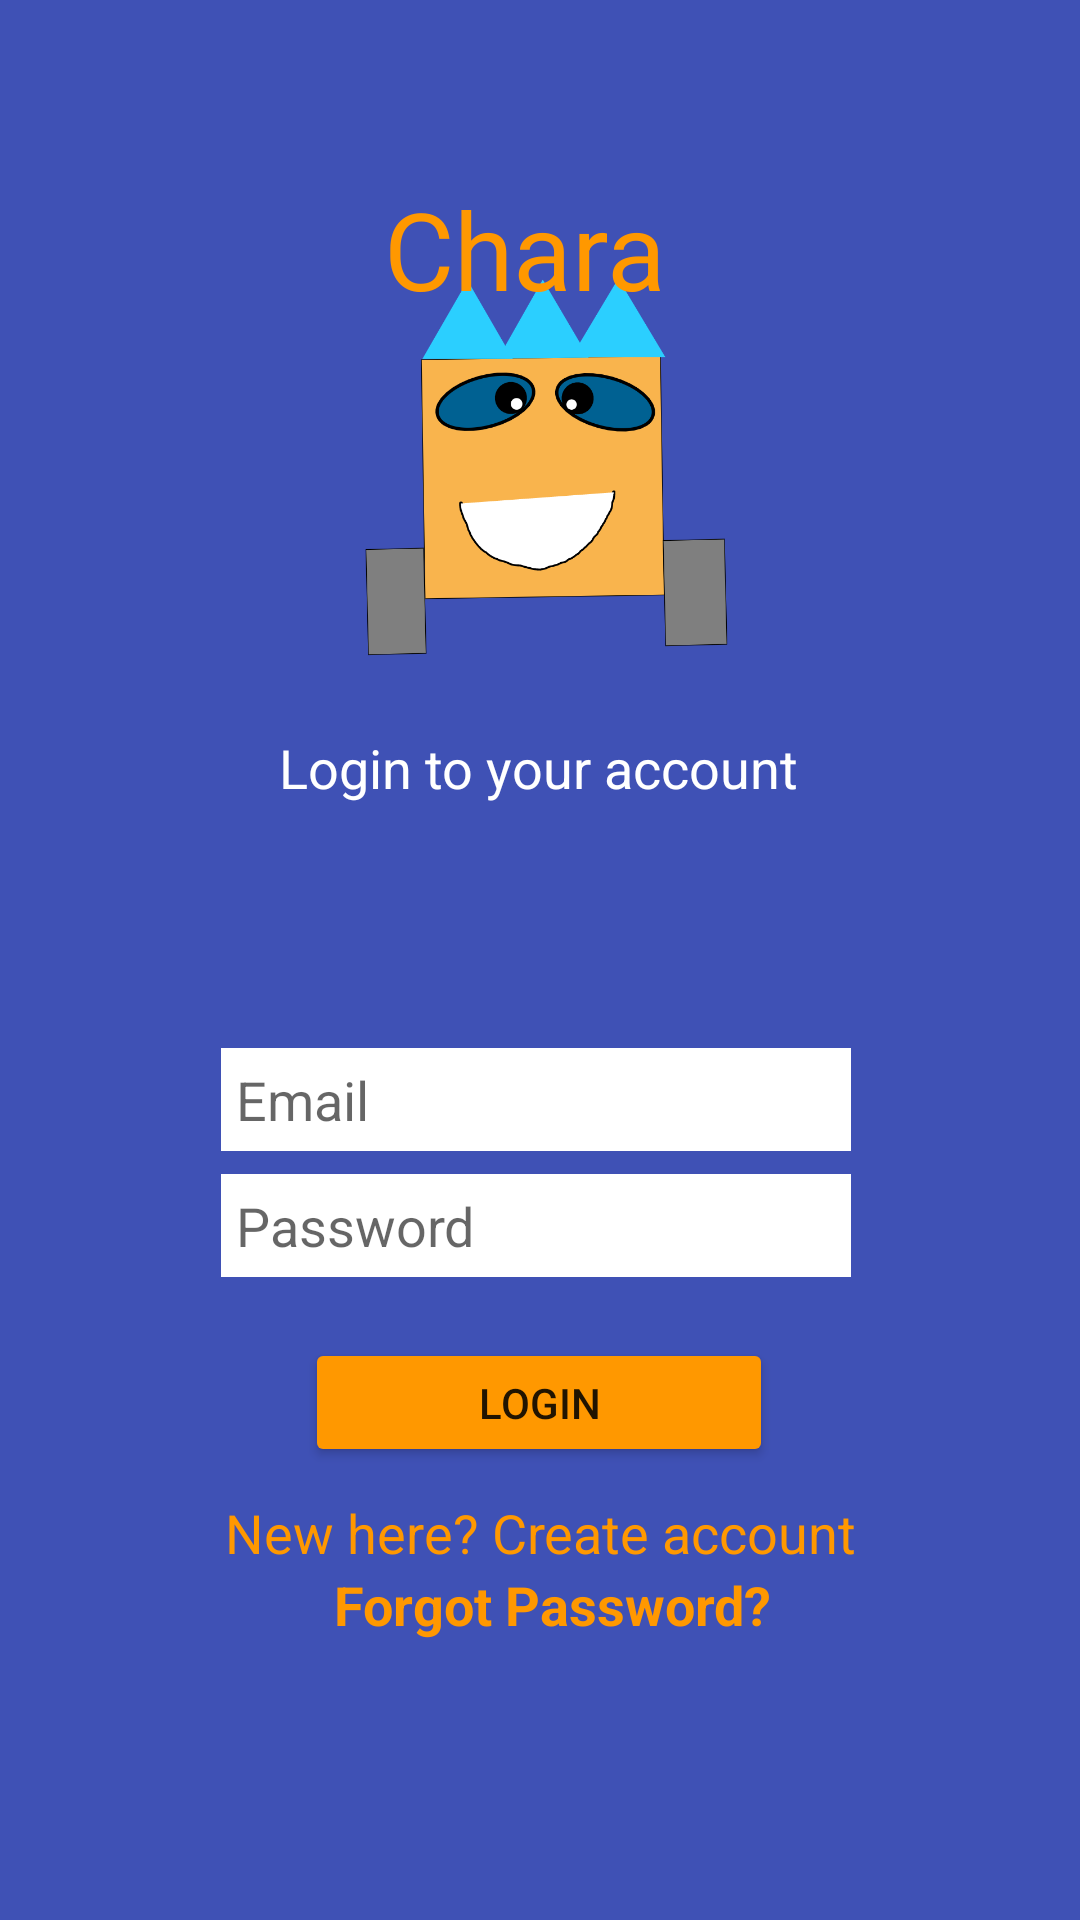

Reconstruct the res/layout file that produces this screen, plus the resources it refers to.
<!-- AndroidManifest.xml: application theme Theme.Authapptutorial -->
<!-- res/layout/activity_login.xml -->
<?xml version="1.0" encoding="utf-8"?>
<androidx.constraintlayout.widget.ConstraintLayout xmlns:android="http://schemas.android.com/apk/res/android"
    xmlns:app="http://schemas.android.com/apk/res-auto"
    xmlns:tools="http://schemas.android.com/tools"
    android:layout_width="match_parent"
    android:layout_height="match_parent"
    android:background="#3F51B5"
    android:visibility="visible"
    tools:context=".Login">


    <ImageView
        android:id="@+id/imageView"
        android:layout_width="wrap_content"
        android:layout_height="wrap_content"
        android:layout_marginBottom="164dp"
        app:layout_constraintBottom_toBottomOf="parent"
        app:layout_constraintEnd_toEndOf="parent"
        app:layout_constraintHorizontal_bias="0.0"
        app:layout_constraintStart_toStartOf="parent"
        app:srcCompat="@drawable/chara" />

    <TextView
        android:id="@+id/appTitle"
        android:layout_width="wrap_content"
        android:layout_height="wrap_content"
        android:text="Chara "
        android:textColor="#FF9800"
        android:textSize="36sp"
        app:layout_constraintBottom_toBottomOf="parent"
        app:layout_constraintEnd_toEndOf="parent"
        app:layout_constraintHorizontal_bias="0.498"
        app:layout_constraintStart_toStartOf="parent"
        app:layout_constraintTop_toTopOf="parent"
        app:layout_constraintVertical_bias="0.099" />

    <TextView
        android:id="@+id/appTitle2"
        android:layout_width="wrap_content"
        android:layout_height="wrap_content"
        android:text="Login to your account"
        android:textColor="#FFFFFF"
        android:textSize="18sp"
        app:layout_constraintBottom_toBottomOf="parent"
        app:layout_constraintEnd_toEndOf="parent"
        app:layout_constraintHorizontal_bias="0.498"
        app:layout_constraintStart_toStartOf="parent"
        app:layout_constraintTop_toTopOf="parent"
        app:layout_constraintVertical_bias="0.396" />


    <EditText
        android:id="@+id/email"
        android:layout_width="wrap_content"
        android:layout_height="wrap_content"
        android:background="#FFFFFF"
        android:ems="10"
        android:hint="Email"
        android:padding = "5dp"
        android:inputType="textEmailAddress"
        android:textColor="#FF5722"
        app:layout_constraintBottom_toBottomOf="parent"
        app:layout_constraintEnd_toEndOf="parent"
        app:layout_constraintHorizontal_bias="0.492"
        app:layout_constraintStart_toStartOf="parent"
        app:layout_constraintTop_toTopOf="parent"
        app:layout_constraintVertical_bias="0.577" />

    <EditText
        android:id="@+id/password"
        android:layout_width="wrap_content"
        android:layout_height="wrap_content"
        android:background="#FFFFFF"
        android:ems="10"
        android:hint="Password"
        android:padding = "5dp"
        android:inputType="textPassword"
        android:textColor="#FF5722"
        app:layout_constraintBottom_toBottomOf="parent"
        app:layout_constraintEnd_toEndOf="parent"
        app:layout_constraintHorizontal_bias="0.492"
        app:layout_constraintStart_toStartOf="parent"
        app:layout_constraintTop_toTopOf="parent"
        app:layout_constraintVertical_bias="0.646" />

    <Button
        android:id="@+id/loginBtn"
        android:layout_width="156dp"
        android:layout_height="43dp"
        android:text="Login"
        app:backgroundTint="#FF9800"
        app:layout_constraintBottom_toBottomOf="parent"
        app:layout_constraintEnd_toEndOf="parent"
        app:layout_constraintHorizontal_bias="0.498"
        app:layout_constraintStart_toStartOf="parent"
        app:layout_constraintTop_toTopOf="parent"
        app:layout_constraintVertical_bias="0.747" />

    <TextView
        android:id="@+id/createText"
        android:layout_width="wrap_content"
        android:layout_height="wrap_content"
        android:text="New here? Create account"
        android:textColor="#FF9800"
        android:textSize="18sp"
        app:layout_constraintBottom_toBottomOf="parent"
        app:layout_constraintEnd_toEndOf="parent"
        app:layout_constraintHorizontal_bias="0.502"
        app:layout_constraintStart_toStartOf="parent"
        app:layout_constraintTop_toTopOf="parent"
        app:layout_constraintVertical_bias="0.81" />

    <ProgressBar
        android:id="@+id/progressBar2"
        style="?android:attr/progressBarStyle"
        android:layout_width="wrap_content"
        android:layout_height="wrap_content"
        android:background="#3F51B5"
        android:visibility="invisible"
        app:layout_constraintBottom_toBottomOf="parent"
        app:layout_constraintEnd_toEndOf="parent"
        app:layout_constraintHorizontal_bias="0.498"
        app:layout_constraintStart_toStartOf="parent"
        app:layout_constraintTop_toTopOf="parent"
        app:layout_constraintVertical_bias="0.926" />

    <TextView
        android:id="@+id/forgotPassword"
        android:layout_width="wrap_content"
        android:layout_height="wrap_content"
        android:text="Forgot Password?"
        android:textColor="#FF9800"
        android:textSize="18sp"
        android:textStyle="bold"
        app:layout_constraintBottom_toBottomOf="parent"
        app:layout_constraintEnd_toEndOf="parent"
        app:layout_constraintHorizontal_bias="0.52"
        app:layout_constraintStart_toStartOf="parent"
        app:layout_constraintTop_toTopOf="parent"
        app:layout_constraintVertical_bias="0.849" />

</androidx.constraintlayout.widget.ConstraintLayout>
<!-- resources referenced by this layout -->
<resources>
  <!-- drawable chara: png bitmap (drawable, 83509 bytes) -->
  <style name="Theme.Authapptutorial" parent="Theme.MaterialComponents.DayNight.DarkActionBar">
          
          <item name="colorPrimary">@color/purple_500</item>
          <item name="colorPrimaryVariant">@color/purple_700</item>
          <item name="colorOnPrimary">@color/white</item>
          
          <item name="colorSecondary">@color/teal_200</item>
          <item name="colorSecondaryVariant">@color/teal_700</item>
          <item name="colorOnSecondary">@color/black</item>
          
          <item name="android:statusBarColor" tools:targetApi="l">?attr/colorPrimaryVariant</item>
          
      </style>
  <!-- not gathered from this repository: default colours our renderer supplied (Android Studio template values) -->
  <color name="purple_500">#FF6200EE</color>
  <color name="purple_700">#FF3700B3</color>
  <color name="teal_200">#FF03DAC5</color>
  <color name="teal_700">#FF018786</color>
  <color name="black">#FF000000</color>
  <color name="white">#FFFFFFFF</color>
</resources>
